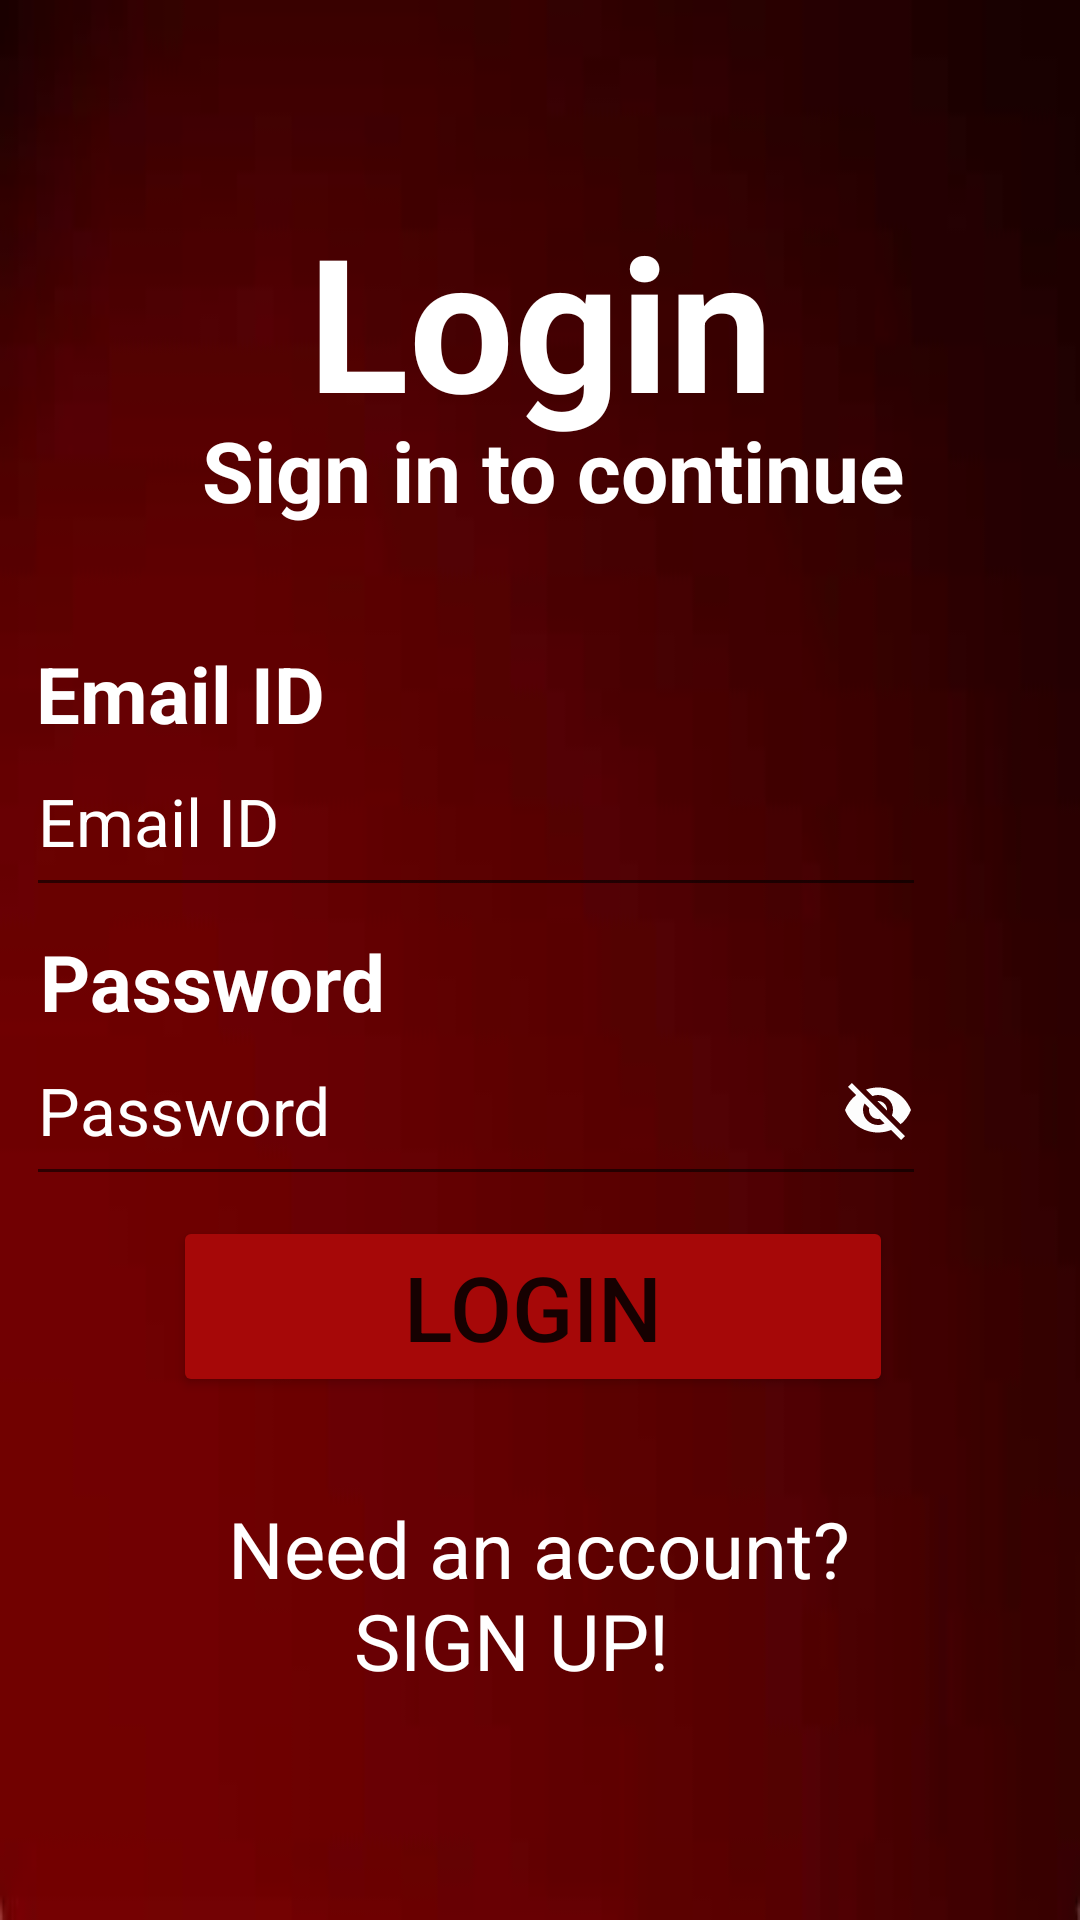

Reconstruct the res/layout file that produces this screen, plus the resources it refers to.
<!-- AndroidManifest.xml: application theme Theme.SafetyForAll -->
<!-- res/layout/fragment_login.xml -->
<?xml version="1.0" encoding="utf-8"?>
<androidx.constraintlayout.widget.ConstraintLayout xmlns:android="http://schemas.android.com/apk/res/android"
    xmlns:app="http://schemas.android.com/apk/res-auto"
    xmlns:tools="http://schemas.android.com/tools"
    android:layout_width="match_parent"
    android:layout_height="match_parent"
    android:background="@drawable/background">

    <TextView
        android:id="@+id/textView"
        android:layout_width="wrap_content"
        android:layout_height="wrap_content"
        android:gravity="center"
        android:text="Login"
        android:textColor="@color/white"
        android:textSize="62dp"
        android:textStyle="bold"
        app:layout_constraintBottom_toBottomOf="parent"
        app:layout_constraintEnd_toEndOf="parent"
        app:layout_constraintStart_toStartOf="parent"
        app:layout_constraintTop_toTopOf="parent"
        app:layout_constraintVertical_bias="0.117" />

    <TextView
        android:id="@+id/textView6"
        android:layout_width="wrap_content"
        android:layout_height="wrap_content"
        android:gravity="center"
        android:text="Sign in to continue"
        android:textColor="@color/white"
        android:textSize="28dp"
        android:textStyle="bold"
        app:layout_constraintBottom_toBottomOf="parent"
        app:layout_constraintEnd_toEndOf="parent"
        app:layout_constraintHorizontal_bias="0.531"
        app:layout_constraintStart_toStartOf="parent"
        app:layout_constraintTop_toTopOf="parent"
        app:layout_constraintVertical_bias="0.229" />

    <TextView
        android:id="@+id/textView2"
        android:layout_width="wrap_content"
        android:layout_height="wrap_content"
        android:gravity="center_vertical"
        android:text="Email ID"
        android:textColor="@color/white"
        android:textSize="26sp"
        android:textStyle="bold"
        app:layout_constraintBottom_toBottomOf="parent"
        app:layout_constraintEnd_toEndOf="parent"
        app:layout_constraintHorizontal_bias="0.046"
        app:layout_constraintStart_toStartOf="parent"
        app:layout_constraintTop_toTopOf="parent"
        app:layout_constraintVertical_bias="0.353" />

    <TextView
        android:id="@+id/textView3"
        android:layout_width="wrap_content"
        android:layout_height="wrap_content"
        android:gravity="center_vertical"
        android:text="Password"
        android:textColor="@color/white"
        android:textSize="26sp"
        android:textStyle="bold"
        app:layout_constraintBottom_toBottomOf="parent"
        app:layout_constraintEnd_toEndOf="parent"
        app:layout_constraintHorizontal_bias="0.054"
        app:layout_constraintStart_toStartOf="parent"
        app:layout_constraintTop_toTopOf="parent"
        app:layout_constraintVertical_bias="0.512" />

    <EditText
        android:id="@+id/editTextMobNo"
        android:layout_width="300dp"
        android:layout_height="60dp"
        android:ems="10"
        android:hint="Email ID"
        android:textColor="@color/white"
        android:textSize="22dp"
        app:layout_constraintBottom_toBottomOf="parent"
        app:layout_constraintEnd_toEndOf="parent"
        app:layout_constraintHorizontal_bias="0.144"
        app:layout_constraintStart_toStartOf="parent"
        app:layout_constraintTop_toTopOf="parent"
        app:layout_constraintVertical_bias="0.418" />

    <EditText
        android:id="@+id/editTextLogPassword"
        android:layout_width="300dp"
        android:layout_height="60dp"
        android:ems="10"
        android:textSize="22dp"
        app:layout_constraintBottom_toBottomOf="parent"
        app:layout_constraintEnd_toEndOf="parent"
        android:textColor="@color/white"
        app:layout_constraintHorizontal_bias="0.144"
        app:layout_constraintStart_toStartOf="parent"
        app:layout_constraintTop_toTopOf="parent"
        app:layout_constraintVertical_bias="0.584"
        android:hint="Password"
        android:drawableRight="@drawable/baseline_visibility_off_24"
        android:textColorHint="@color/white"
        android:inputType="textPassword"/>

    <Button
        android:id="@+id/Logbutton"
        android:layout_width="240dp"
        android:layout_height="wrap_content"
        android:layout_margin="40dp"
        android:backgroundTint="#A60808"
        android:gravity="center"
        android:text="LOGIN"
        android:textSize="30sp"
        app:layout_constraintBottom_toBottomOf="parent"
        app:layout_constraintEnd_toEndOf="parent"
        app:layout_constraintHorizontal_bias="0.444"
        app:layout_constraintStart_toStartOf="parent"
        app:layout_constraintTop_toTopOf="parent"
        app:layout_constraintVertical_bias="0.731" />

    <TextView
        android:id="@+id/textView4"
        android:layout_width="wrap_content"
        android:layout_height="wrap_content"
        android:text="Need an account?"
        android:textColor="@color/white"
        android:textSize="26sp"
        app:layout_constraintBottom_toBottomOf="parent"
        app:layout_constraintEnd_toEndOf="parent"
        app:layout_constraintHorizontal_bias="0.497"
        app:layout_constraintStart_toStartOf="parent"
        app:layout_constraintTop_toTopOf="parent"
        app:layout_constraintVertical_bias="0.824" />

    <TextView
        android:id="@+id/SignUp"
        android:layout_width="wrap_content"
        android:layout_height="wrap_content"
        android:text="SIGN UP!"
        android:textColor="@color/white"
        android:textSize="26sp"

        app:layout_constraintBottom_toBottomOf="parent"
        app:layout_constraintEnd_toEndOf="parent"
        app:layout_constraintHorizontal_bias="0.463"
        app:layout_constraintStart_toStartOf="parent"
        app:layout_constraintTop_toTopOf="parent"
        app:layout_constraintVertical_bias="0.875" />
</androidx.constraintlayout.widget.ConstraintLayout>
<!-- resources referenced by this layout -->
<resources>
  <color name="white">#FFFFFFFF</color>
  
      //onboarding colors
  <!-- drawable background: jpeg bitmap (drawable, 3201 bytes) -->
  <!-- drawable baseline_visibility_off_24 (drawable) -->
  <vector android:height="24dp" android:tint="#FDFDFD"
      android:viewportHeight="24" android:viewportWidth="24"
      android:width="24dp" xmlns:android="http://schemas.android.com/apk/res/android">
      <path android:fillColor="@android:color/white" android:pathData="M12,7c2.76,0 5,2.24 5,5 0,0.65 -0.13,1.26 -0.36,1.83l2.92,2.92c1.51,-1.26 2.7,-2.89 3.43,-4.75 -1.73,-4.39 -6,-7.5 -11,-7.5 -1.4,0 -2.74,0.25 -3.98,0.7l2.16,2.16C10.74,7.13 11.35,7 12,7zM2,4.27l2.28,2.28 0.46,0.46C3.08,8.3 1.78,10.02 1,12c1.73,4.39 6,7.5 11,7.5 1.55,0 3.03,-0.3 4.38,-0.84l0.42,0.42L19.73,22 21,20.73 3.27,3 2,4.27zM7.53,9.8l1.55,1.55c-0.05,0.21 -0.08,0.43 -0.08,0.65 0,1.66 1.34,3 3,3 0.22,0 0.44,-0.03 0.65,-0.08l1.55,1.55c-0.67,0.33 -1.41,0.53 -2.2,0.53 -2.76,0 -5,-2.24 -5,-5 0,-0.79 0.2,-1.53 0.53,-2.2zM11.84,9.02l3.15,3.15 0.02,-0.16c0,-1.66 -1.34,-3 -3,-3l-0.17,0.01z"/>
  </vector>
  <style name="Theme.SafetyForAll" parent="Theme.MaterialComponents.DayNight.DarkActionBar">
          
          <item name="colorPrimary">@color/purple_500</item>
          <item name="colorPrimaryVariant">@color/purple_700</item>
          <item name="colorOnPrimary">@color/white</item>
          
          <item name="colorSecondary">@color/teal_200</item>
          <item name="colorSecondaryVariant">@color/teal_700</item>
          <item name="colorOnSecondary">@color/black</item>
          
          <item name="android:statusBarColor">@color/black</item>
          <item name="android:textColorHint">@android:color/white</item>
          
      </style>
  <color name="purple_500">#FF6200EE</color>
  <color name="purple_700">#FF3700B3</color>
  <color name="teal_200">#FF03DAC5</color>
  <color name="teal_700">#FF018786</color>
  <color name="black">#FF000000</color>
</resources>
